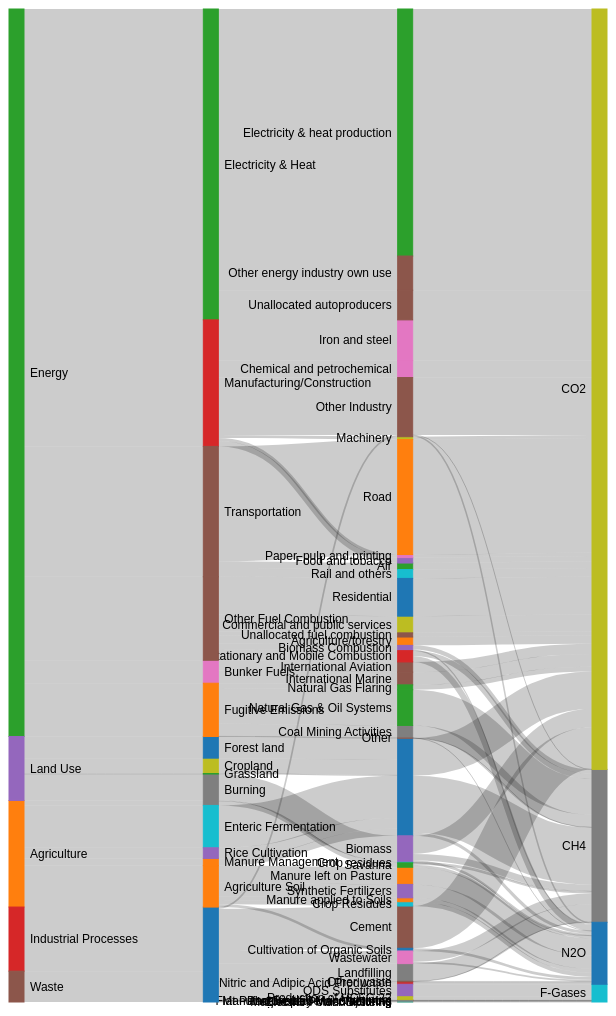
D3 v4 page, settled after 480 driven frames (8 s of simulated time); the page loaded 1 data file(s).



var svg = d3.select("svg"),
    width = +svg.attr("width"),
    height = +svg.attr("height");

var formatNumber = d3.format(""),
    format = function(d) { return formatNumber(d) + " MtCO2e"; },
    color = d3.scaleOrdinal(d3.schemeCategory10);

var sankey = d3.sankey()
    .nodeWidth(15)
    .nodePadding(0)
    .extent([[1, 1], [width - 1, height - 6]]);

var link = svg.append("g")
    .attr("class", "links")
    .attr("fill", "none")
    .attr("stroke", "#000")
    .attr("stroke-opacity", 0.2)
  .selectAll("path")

var node = svg.append("g")
    .attr("class", "nodes")
    .attr("font-family", "sans-serif")
    .attr("font-size", 12)
  .selectAll("g");

d3.json("cait_flow_data.json", function(error, cait) {
  if (error) throw error;

  sankey(cait);

  link = link
    .data(cait.links)
    .enter().append("path")
      .attr("d", d3.sankeyLinkHorizontal())
      .attr("stroke-width", function(d) { return Math.max(1, d.width); });

  link.append("title")
      .text(function(d) { return d.source.name + " → " + d.target.name + "\n" + format(d.value); });

  node = node
    .data(cait.nodes)
    .enter().append("g");

  node.append("rect")
      .attr("x", function(d) { return d.x0; })
      .attr("y", function(d) { return d.y0; })
      .attr("height", function(d) { return d.y1 - d.y0; })
      .attr("width", function(d) { return d.x1 - d.x0; })
      .attr("fill", function(d) { return color(d.name.replace(/ .*/, "")); })
      .attr("stroke", function(d) { return color(d.name.replace(/ .*/, "")); });

  node.append("text")
      .attr("x", function(d) { return d.x0 - 6; })
      .attr("y", function(d) { return (d.y1 + d.y0) / 2; })
      .attr("dy", "0.35em")
      .attr("text-anchor", "end")
      .text(function(d) { return d.name; })
    .filter(function(d) { return d.x0 < width / 2; })
      .attr("x", function(d) { return d.x1 + 6; })
      .attr("text-anchor", "start");

  node.append("title")
      .text(function(d) { return d.name + "\n" + format(d.value); });
});



### data: cait_flow_data.json
{
 "nodes": [
  {
   "name": "",
   "group": "Activity"
  },
  {
   "name": "Agriculture/forestry",
   "group": "Activity"
  },
  {
   "name": "Air",
   "group": "Activity"
  },
  {
   "name": "Aluminum",
   "group": "Activity"
  },
  {
   "name": "Biomass",
   "group": "Activity"
  },
  {
   "name": "Biomass Combustion",
   "group": "Activity"
  },
  {
   "name": "Cement",
   "group": "Activity"
  },
  {
   "name": "Chemical and petrochemical",
   "group": "Activity"
  },
  "... 62 more items"
 ],
 "links": [
  {
   "source": 50,
   "target": 61,
   "value": 2085
  },
  {
   "source": 50,
   "target": 66,
   "value": 352
  },
  {
   "source": 50,
   "target": 68,
   "value": 524
  },
  {
   "source": 50,
   "target": 56,
   "value": 2043
  },
  {
   "source": 50,
   "target": 58,
   "value": 244
  },
  {
   "source": 51,
   "target": 60,
   "value": 15308
  },
  {
   "source": 51,
   "target": 65,
   "value": 6230
  },
  {
   "source": 51,
   "target": 69,
   "value": 6417
  },
  "... 120 more items"
 ]
}